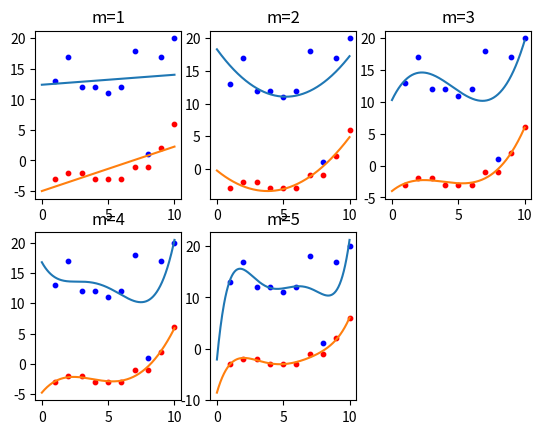

Write the Python code that produced this figure.
import numpy as np
import matplotlib.pyplot as plt

x = np.array([i for i in range(1, 11)]).reshape(10, 1)
y_high = np.array([13, 17, 12, 12, 11, 12, 18, 1, 17, 20]).reshape(10, 1)
y_low = np.array([-3, -2, -2, -3, -3, -3, -1, -1, 2, 6]).reshape(10, 1)


def Regression(x: np.ndarray, y: np.ndarray, dim: int) -> np.ndarray:
    w = np.zeros((dim, 1))
    X = np.ones((x.shape[0], 1))
    for i in range(1, dim + 1):
        X = np.hstack((X, x**i))
    # print(X)
    w = np.linalg.inv(X.T.dot(X)).dot(X.T).dot(y)
    return w


def Draw(w: np.ndarray) -> None:
    x_hat = np.linspace(0, 10, 300).reshape((300, 1))
    X_hat = np.ones((300, 1))
    for i in range(1, w.shape[0]):
        X_hat = np.hstack((X_hat, x_hat**i))
    y_hat = X_hat.dot(w)
    plt.plot(x_hat, y_hat)


def main():
    for i in range(1, 6):
        plt.subplot(2, 3, i)
        plt.title(f"m={i}")
        plt.scatter(x, y_high, c="blue", s=10)
        plt.scatter(x, y_low, c="red", s=10)
        Draw(Regression(x, y_high, i))
        Draw(Regression(x, y_low, i))
    plt.show()


if __name__ == '__main__':
    main()
